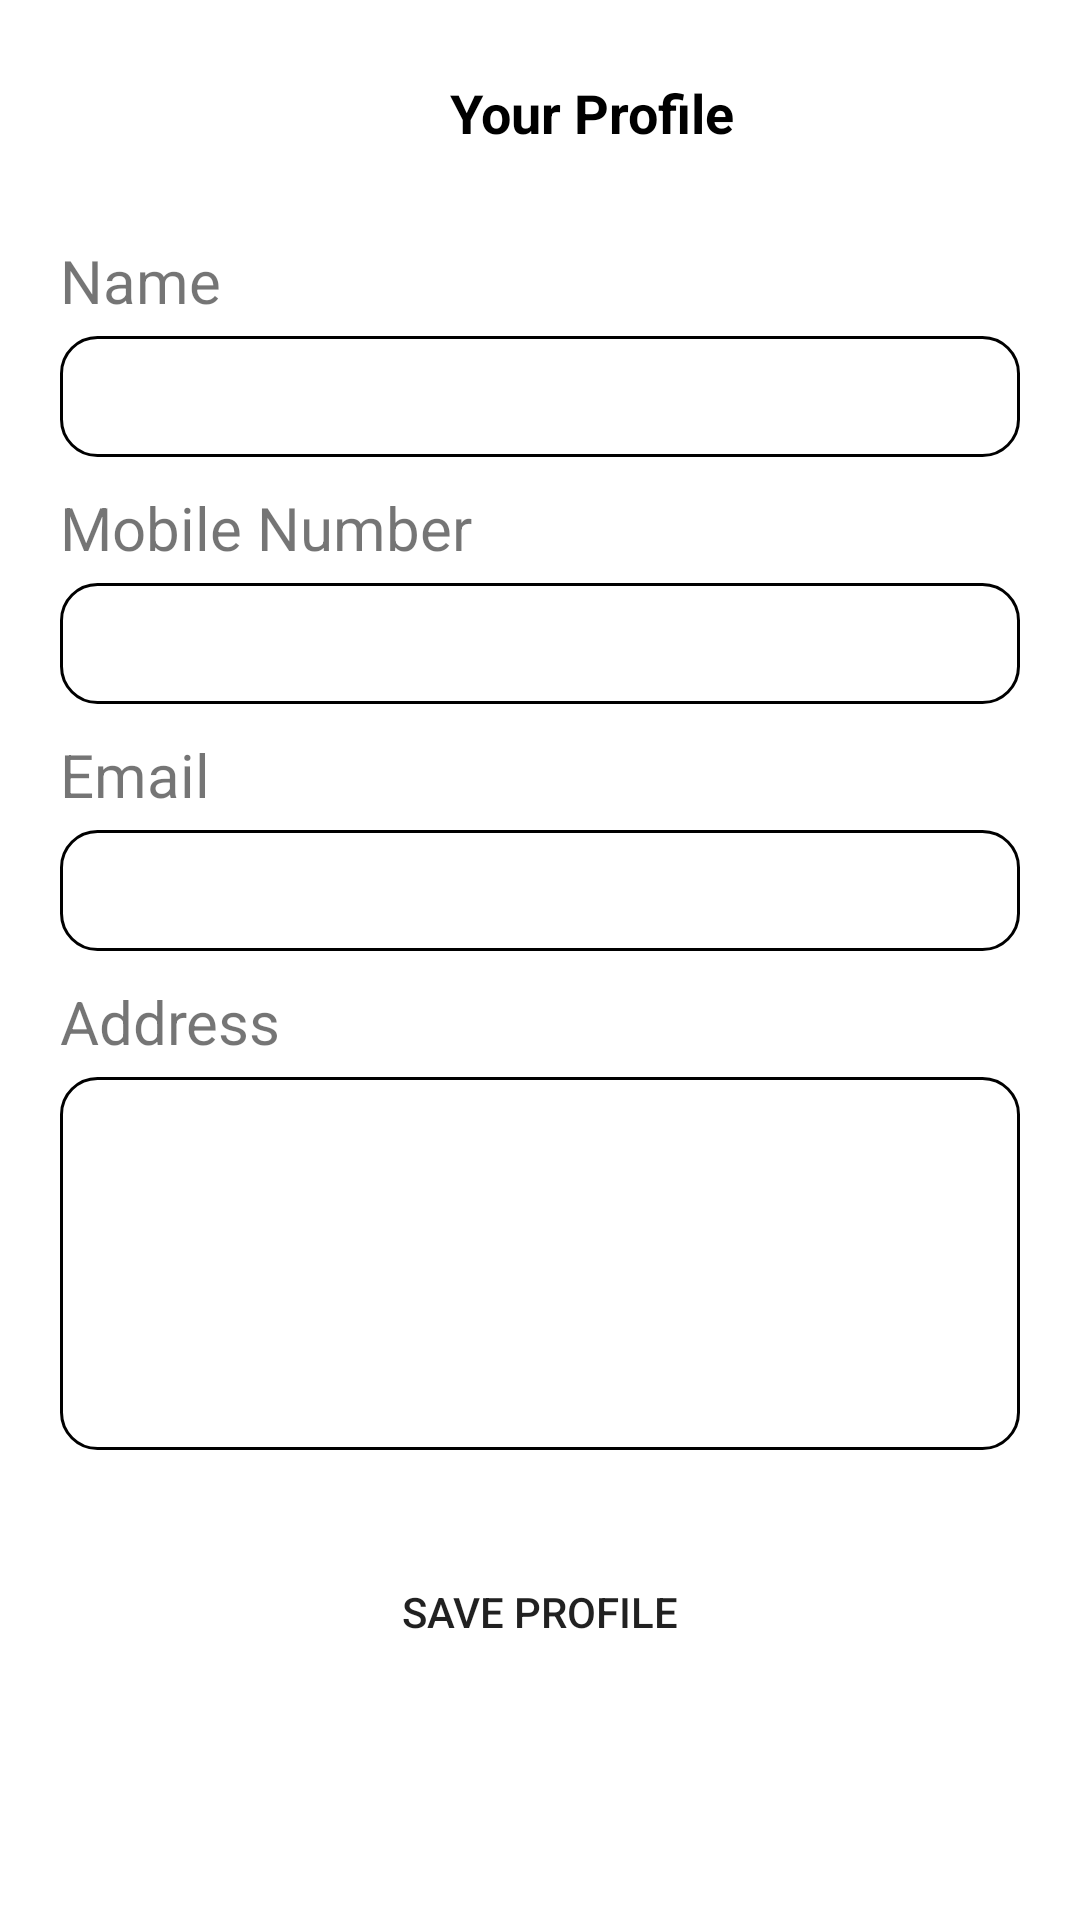

This screen was rendered from an Android layout file. Write that file and the resources it references.
<!-- AndroidManifest.xml: application theme Theme.RestaurantManagement -->
<!-- res/layout/activity_profile.xml -->
<?xml version="1.0" encoding="utf-8"?>
<LinearLayout xmlns:android="http://schemas.android.com/apk/res/android"
    xmlns:app="http://schemas.android.com/apk/res-auto"
    xmlns:tools="http://schemas.android.com/tools"
    android:layout_width="match_parent"
    android:layout_height="match_parent"
    android:orientation="vertical"
    tools:context=".ProfileActivity">

   <LinearLayout
       android:layout_width="match_parent"
       android:layout_height="wrap_content"
       android:padding="20dp"
       android:orientation="horizontal">

       <ImageView
           android:id="@+id/profileBackImageView"
           android:layout_width="35dp"
           android:layout_height="35dp"
           android:src="@drawable/ic_back" />

       <TextView
           android:layout_width="match_parent"
           android:layout_height="wrap_content"
           android:text="Your Profile"
           android:layout_gravity="center"
           android:gravity="center"
           android:textStyle="bold"
           android:textColor="@color/black"
           android:textSize="18dp" />

   </LinearLayout>

    <LinearLayout
        android:layout_width="match_parent"
        android:layout_height="wrap_content"
        android:orientation="vertical"
        android:paddingLeft="20dp"
        android:paddingRight="20dp">

        <TextView
            android:layout_width="match_parent"
            android:layout_height="wrap_content"
            android:text="Name"
            android:layout_marginTop="5dp"
            android:textSize="20dp"/>

        <EditText
            android:id="@+id/pNameEditText"
            android:layout_width="match_parent"
            android:layout_height="wrap_content"
            android:layout_marginTop="5dp"
            android:padding="8dp"
            android:background="@drawable/rect_text_box"/>

        <TextView
            android:layout_width="match_parent"
            android:layout_height="wrap_content"
            android:text="Mobile Number"
            android:layout_marginTop="10dp"
            android:textSize="20dp"/>

        <EditText
            android:id="@+id/pNumberEditText"
            android:layout_width="match_parent"
            android:layout_height="wrap_content"
            android:inputType="number"
            android:layout_marginTop="5dp"
            android:padding="8dp"
            android:background="@drawable/rect_text_box"/>

        <TextView
            android:layout_width="match_parent"
            android:layout_height="wrap_content"
            android:text="Email"
            android:layout_marginTop="10dp"
            android:textSize="20dp"/>

        <EditText
            android:id="@+id/pEmailEditText"
            android:layout_width="match_parent"
            android:layout_height="wrap_content"
            android:layout_marginTop="5dp"
            android:padding="8dp"
            android:background="@drawable/rect_text_box"/>

        <TextView
            android:layout_width="match_parent"
            android:layout_height="wrap_content"
            android:text="Address"
            android:layout_marginTop="10dp"
            android:textSize="20dp"/>

        <EditText
            android:id="@+id/pAddressEditText"
            android:layout_width="match_parent"
            android:layout_height="wrap_content"
            android:layout_marginTop="5dp"
            android:padding="8dp"
            android:gravity="start"
            android:minLines="5"
            android:background="@drawable/rect_text_box"/>




        <Button
            android:id="@+id/pSaveButton"
            android:layout_width="match_parent"
            android:layout_height="wrap_content"
            android:layout_marginTop="30dp"
            android:text="Save Profile"
            android:layout_marginLeft="10dp"
            android:layout_marginRight="10dp"
            android:background="@drawable/rect_button"
            android:padding="10dp"/>


    </LinearLayout>

</LinearLayout>
<!-- resources referenced by this layout -->
<resources>
  <color name="black">#FF000000</color>
  <!-- drawable rect_text_box (drawable) -->
  <?xml version="1.0" encoding="utf-8"?>
  <shape android:shape="rectangle" xmlns:android="http://schemas.android.com/apk/res/android">
  
      <solid android:color="@color/white" />
  
      <stroke android:color="@color/black"
               android:width="1dp"/>
  
      <corners android:radius="12dp" />
  </shape>
  <style name="Theme.RestaurantManagement" parent="Theme.MaterialComponents.Light.NoActionBar">
          
          <item name="colorPrimary">@color/red</item>
          <item name="colorPrimaryVariant">@color/red</item>
          <item name="colorOnPrimary">@color/white</item>
          
          <item name="colorSecondary">@color/teal_200</item>
          <item name="colorSecondaryVariant">@color/teal_700</item>
          <item name="colorOnSecondary">@color/black</item>
          
          <item name="android:statusBarColor">?attr/colorPrimaryVariant</item>
          
      </style>
  <color name="white">#FFFFFFFF</color>
  <color name="red">#dc143c</color>
  <color name="teal_200">#FF03DAC5</color>
  <color name="teal_700">#FF018786</color>
</resources>
